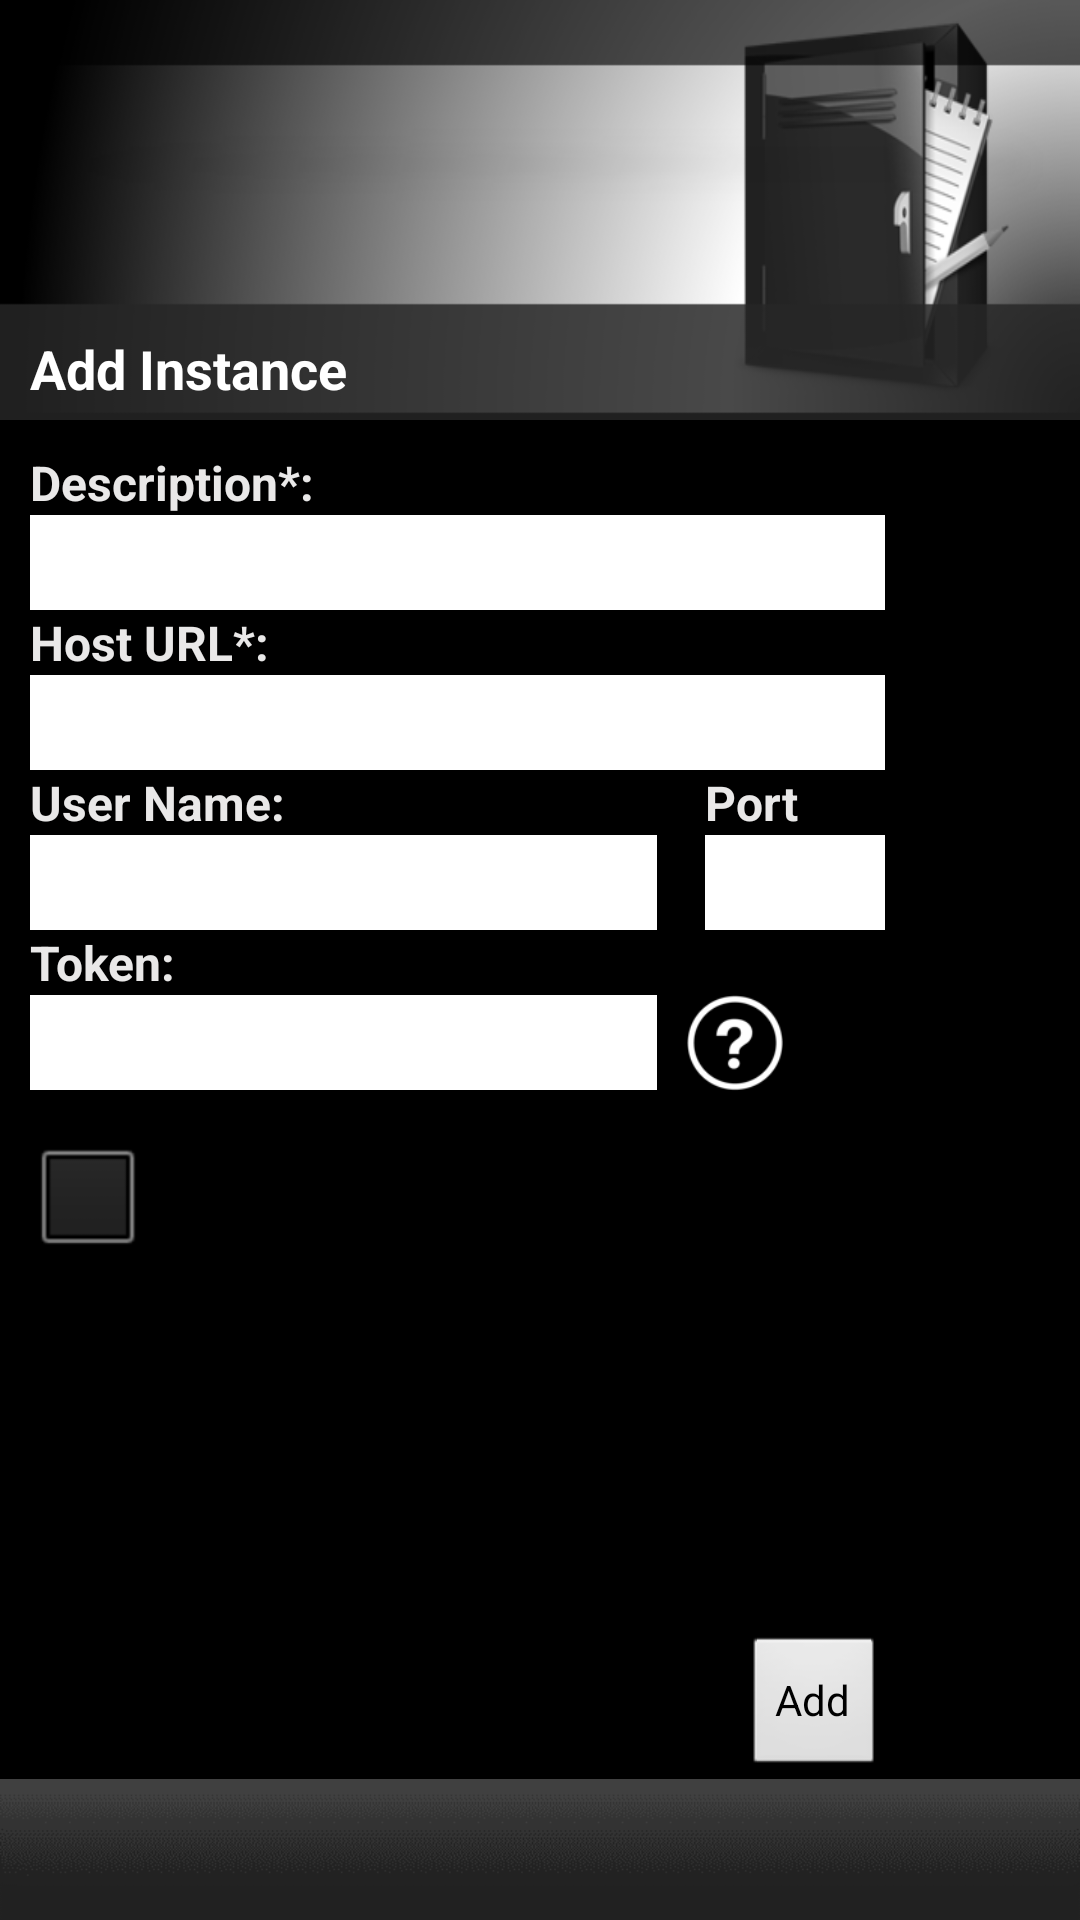

The Android layout XML behind this screen, and the referenced resources:
<!-- AndroidManifest.xml: application theme AppTheme -->
<!-- res/layout/activity_edit_server.xml -->
<?xml version="1.0" encoding="utf-8"?>
<LinearLayout xmlns:android="http://schemas.android.com/apk/res/android"
    android:layout_width="fill_parent"
    android:layout_height="fill_parent"
    android:background="#000000"
    android:orientation="vertical" >

    <RelativeLayout
        android:layout_width="match_parent"
        android:layout_height="140dp"
        android:background="@drawable/my_project" >

        <TextView
            android:id="@+id/Title"
            android:layout_width="wrap_content"
            android:layout_height="wrap_content"
            android:layout_alignParentBottom="true"
            android:layout_alignParentLeft="true"
            android:paddingBottom="5dp"
            android:paddingLeft="10dp"
            android:paddingTop="10dp"
            android:text="Add Instance"
            android:textColor="#FFFFFF"
            android:textSize="18dp"
            android:textStyle="bold" />
    </RelativeLayout>

    <RelativeLayout
        android:layout_width="match_parent"
        android:layout_height="wrap_content"
        android:layout_weight="0.51" >

        <EditText
            android:id="@+id/enter_url"
            android:layout_width="wrap_content"
            android:layout_height="wrap_content"
            android:layout_alignParentLeft="true"
            android:layout_below="@+id/host_name"
            android:layout_marginLeft="10dp"
            android:background="#ffffff"
            android:ems="15"
            android:textSize="16sp"
            android:paddingLeft="3dp"
            android:paddingTop="10dp" />

        <EditText
            android:id="@+id/enter_token"
            android:layout_width="wrap_content"
            android:layout_height="wrap_content"
            android:layout_alignParentLeft="true"
            android:layout_below="@+id/token_api"
            android:layout_marginLeft="10dp"
            android:background="#ffffff"
            android:ems="11"
            android:textSize="16sp"
            android:paddingLeft="3dp"
            android:paddingTop="10dp" />

        <EditText
            android:id="@+id/enter_username"
            android:layout_width="wrap_content"
            android:layout_height="wrap_content"
            android:layout_alignParentLeft="true"
            android:layout_below="@+id/user_name"
            android:layout_marginLeft="10dp"
            android:background="#ffffff"
            android:ems="11"
            android:textSize="16sp"
            android:paddingLeft="3dp"
            android:paddingTop="10dp" />

        <TextView
            android:id="@+id/host_name"
            android:layout_width="wrap_content"
            android:layout_height="wrap_content"
            android:layout_alignLeft="@+id/enter_url"
            android:layout_below="@+id/enter_description"
            android:text="Host URL*: "
            android:textColor="#E9E8E8"
            android:textSize="16sp"
            android:textStyle="bold" />

        <TextView
            android:id="@+id/user_name"
            android:layout_width="wrap_content"
            android:layout_height="wrap_content"
            android:layout_alignLeft="@+id/enter_url"
            android:layout_below="@+id/enter_url"
            android:text="User Name: "
            android:textColor="#E9E8E8"
            android:textSize="16sp"
            android:textStyle="bold" />

        <TextView
            android:id="@+id/token_api"
            android:layout_width="wrap_content"
            android:layout_height="wrap_content"
            android:layout_alignLeft="@+id/enter_username"
            android:layout_below="@+id/enter_username"
            android:text="Token: "
            android:textColor="#E9E8E8"
            android:textSize="16sp"
            android:textStyle="bold" />

        <TextView
            android:id="@+id/port"
            android:layout_width="wrap_content"
            android:layout_height="wrap_content"
            android:layout_above="@+id/enter_port"
            android:layout_alignLeft="@+id/enter_port"
            android:text="Port"
            android:textColor="#E9E8E8"
            android:textSize="16sp"
            android:textStyle="bold" />

        <CheckBox
            android:id="@+id/checkbox_https"
            android:layout_width="150dp"
            android:layout_height="60dp"
            android:layout_alignParentLeft="true"
            android:layout_below="@+id/enter_token"
            android:layout_marginTop="5dp"
            android:layout_marginLeft="10dp"
            android:onClick="onCheckboxClicked"
            android:text="HTTPS"
            android:paddingLeft="40dp"
            
            android:textSize="16sp"
            android:textStyle="bold" />

        <EditText
            android:id="@+id/enter_description"
            android:layout_width="wrap_content"
            android:layout_height="wrap_content"
            android:layout_alignLeft="@+id/host_name"
            android:layout_below="@+id/description"
            android:background="#ffffff"
            android:ems="15"
            android:paddingLeft="3dp"
            android:paddingTop="10dp"
            android:textSize="16sp" />

        <TextView
            android:id="@+id/description"
            android:layout_width="wrap_content"
            android:layout_height="wrap_content"
            android:layout_alignLeft="@+id/enter_description"
            android:layout_alignParentTop="true"
            android:layout_marginTop="10dp"
            android:text="Description*: "
            android:textColor="#E9E8E8"
            android:textSize="16sp"
            android:textStyle="bold" />

        <ImageView
            android:id="@+id/imageView1"
            android:layout_width="32dp"
            android:layout_height="32dp"
            android:layout_alignTop="@+id/enter_token"
            android:layout_toRightOf="@+id/enter_token"
            android:layout_marginLeft="10dp"
            android:clickable="true"
            android:onClick="onClickQuestionMark"
            android:src="@drawable/question_mark_icon" />

        <EditText
            android:id="@+id/enter_port"
            android:layout_width="60dp"
            android:layout_height="wrap_content"
            android:layout_above="@+id/token_api"
            android:layout_alignRight="@+id/enter_url"
            android:background="#ffffff"
            android:ems="6"
            android:paddingLeft="3dp"
            android:paddingTop="10dp"
            android:textSize="16sp" />

        <Button
            android:id="@+id/save_button"
            android:layout_width="wrap_content"
            android:layout_height="wrap_content"
            android:layout_alignParentBottom="true"
            android:layout_alignRight="@+id/enter_port"
            android:onClick="onClickAddButton"
            android:text="Add" />

    </RelativeLayout>

    <RelativeLayout
        android:layout_width="match_parent"
        android:layout_height="47dp"
        android:background="@drawable/footer_bar" >

        <ImageView
            android:id="@+id/back_button"
            android:layout_width="wrap_content"
            android:layout_height="wrap_content"
            android:layout_alignParentLeft="true"
            android:layout_alignParentTop="true"
            android:paddingBottom="5dp"
            android:paddingLeft="10dp"
            android:paddingRight="10dp"
            android:paddingTop="5dp"
            android:clickable="true"
            android:onClick="onClickBackButton"
            android:src="@drawable/back" />
    </RelativeLayout>

</LinearLayout>
<!-- resources referenced by this layout -->
<resources>
  <!-- drawable footer_bar: png bitmap (drawable-mdpi, 1567 bytes) -->
  <!-- drawable my_project: png bitmap (drawable-mdpi, 71434 bytes) -->
  <!-- drawable question_mark_icon: png bitmap (drawable-mdpi, 2948 bytes) -->
  <style name="AppTheme" parent="AppBaseTheme">
          
      </style>
  <style name="AppBaseTheme" parent="android:Theme.Light">
          
      </style>
</resources>
